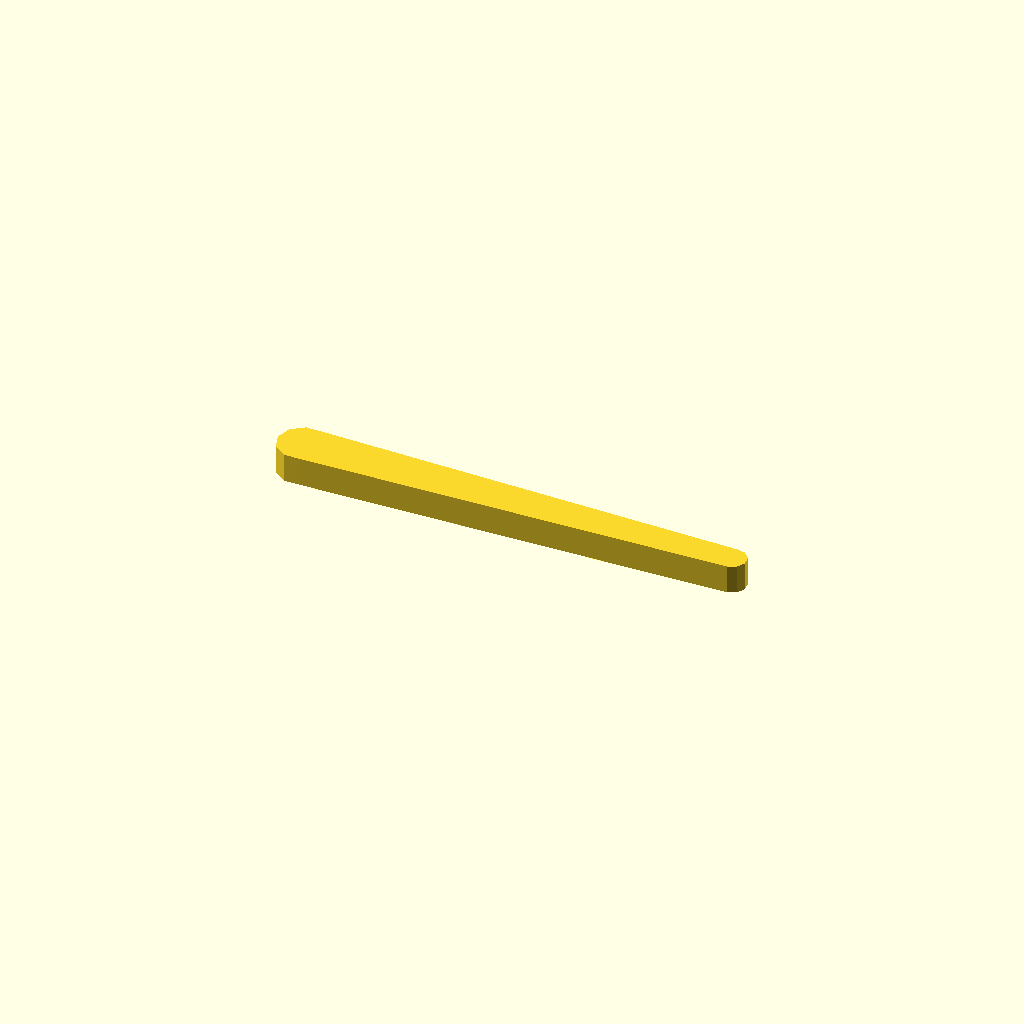
Cell 1 — every parameter at its default value.
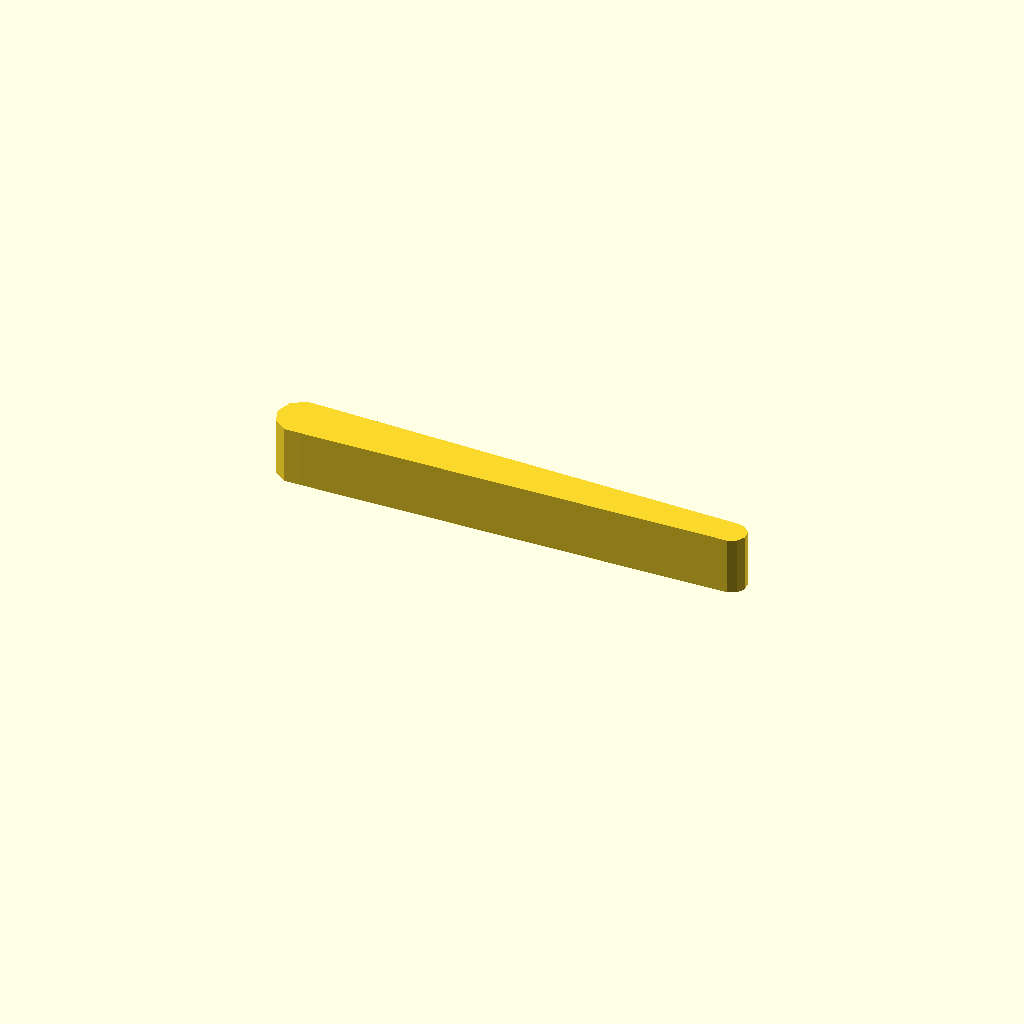
Cell 2 — profile_height set to 16, the other parameters unchanged.
One fixed orthographic camera (rotation 55°, 0°, 25°; colour scheme Cornfield) for every cell.
The OpenSCAD source (optional_data/data/sketch1/leverarms/part_0066.scad):
$fn = 32;

// ----------------------------------------------------------------------
// Lever arm: two bosses 14 and 8 mm, 75 mm between centres
// ----------------------------------------------------------------------

// --- parameters (mm) ---
profile_height = 8;       // extrusion height
profile_points = 13;      // points of the closed outline

profile = [[0, 6.657], [1.337, 2.543], [4.837, 0], [9.163, 0], [127.418, 2.679], [129.677, 3.685], [130.913, 5.826], [130.654, 8.284], [129, 10.121], [126.582, 10.635], [9.163, 13.315], [4.837, 13.315], [1.337, 10.772]];  // single closed polygon, 13 points, counter clockwise

// --- the one profile operation ---
linear_extrude(height = profile_height) polygon(points = profile);
Customizer parameters (derived from the source; name, type, default, range or options):
profile_height: number, default 8
profile_points: number, default 13
